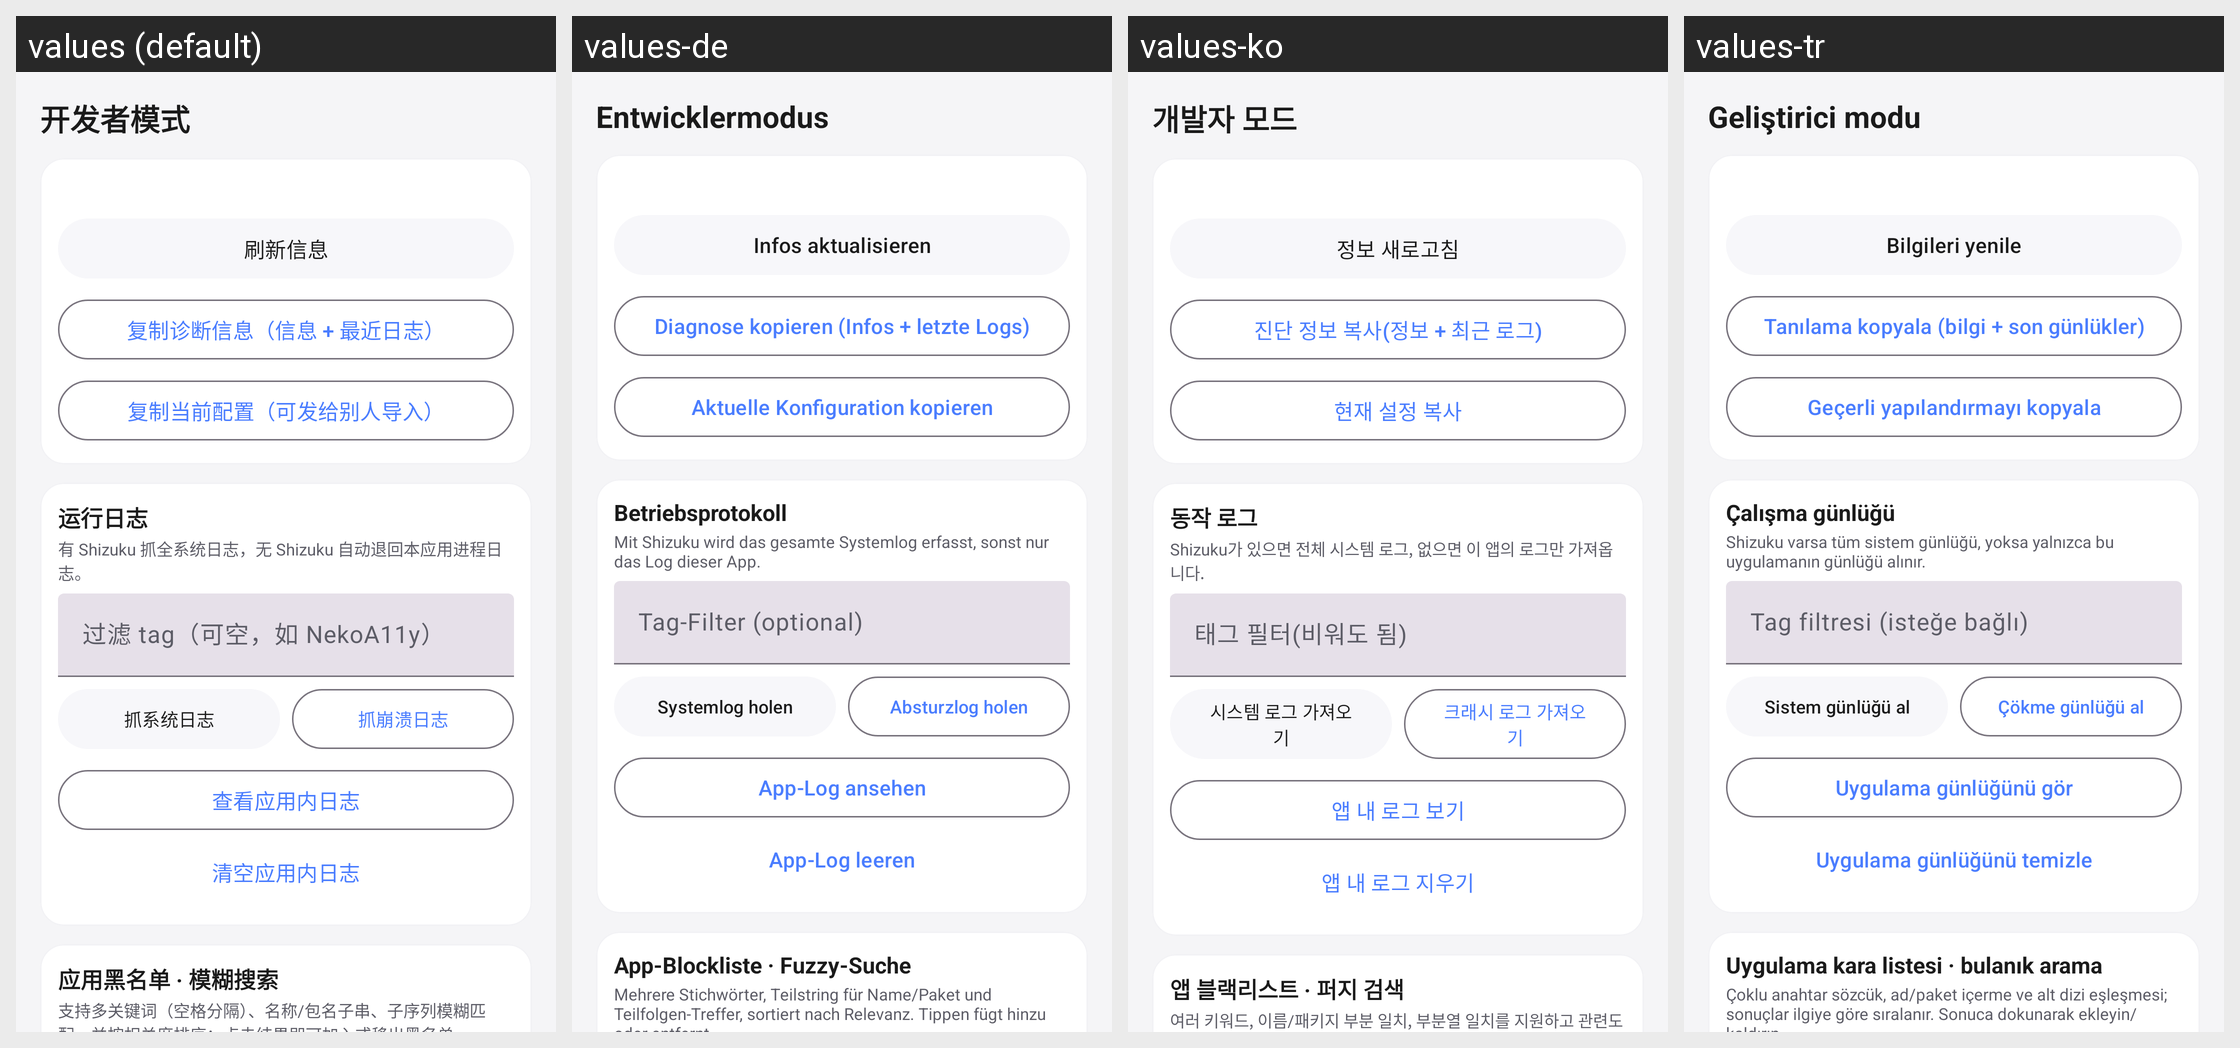

The same Android screen rendered under several of its app's locales, left to right. List the strings drawn on it with the default value and each locale's translation.
Android screen res/layout/activity_dev.xml rendered under 4 locales, left to right: values (default), values-de, values-ko, values-tr. Device: Nexus 5 (rendered at 1080×1920; each locale shown at half size, 540×960, under a caption strip naming it); theme Theme.NekoType.Main.
Other locales in the repository, not shown: values-en, values-ja, values-ru, values-zh-rTW.
Strings drawn on this screen, with the default value and each locale's value (text and hints the layout hard-codes, and strings that could not be matched under every locale, appear in the picture but are not listed):

dev_title
  values: 开发者模式
  values-de: Entwicklermodus
  values-ko: 개발자 모드
  values-tr: Geliştirici modu

dev_refresh_info
  values: 刷新信息
  values-de: Infos aktualisieren
  values-ko: 정보 새로고침
  values-tr: Bilgileri yenile

dev_copy_diag
  values: 复制诊断信息（信息 + 最近日志）
  values-de: Diagnose kopieren (Infos + letzte Logs)
  values-ko: 진단 정보 복사(정보 + 최근 로그)
  values-tr: Tanılama kopyala (bilgi + son günlükler)

dev_copy_config
  values: 复制当前配置（可发给别人导入）
  values-de: Aktuelle Konfiguration kopieren
  values-ko: 현재 설정 복사
  values-tr: Geçerli yapılandırmayı kopyala

log_label
  values: 运行日志
  values-de: Betriebsprotokoll
  values-ko: 동작 로그
  values-tr: Çalışma günlüğü

dev_log_hint
  values: 有 Shizuku 抓全系统日志，无 Shizuku 自动退回本应用进程日志。
  values-de: Mit Shizuku wird das gesamte Systemlog erfasst, sonst nur das Log dieser App.
  values-ko: Shizuku가 있으면 전체 시스템 로그, 없으면 이 앱의 로그만 가져옵니다.
  values-tr: Shizuku varsa tüm sistem günlüğü, yoksa yalnızca bu uygulamanın günlüğü alınır.

dev_log_filter
  values: 过滤 tag（可空，如 NekoA11y）
  values-de: Tag-Filter (optional)
  values-ko: 태그 필터(비워도 됨)
  values-tr: Tag filtresi (isteğe bağlı)

dev_grab_sys
  values: 抓系统日志
  values-de: Systemlog holen
  values-ko: 시스템 로그 가져오기
  values-tr: Sistem günlüğü al

dev_grab_crash
  values: 抓崩溃日志
  values-de: Absturzlog holen
  values-ko: 크래시 로그 가져오기
  values-tr: Çökme günlüğü al

dev_app_log
  values: 查看应用内日志
  values-de: App-Log ansehen
  values-ko: 앱 내 로그 보기
  values-tr: Uygulama günlüğünü gör

dev_clear_log
  values: 清空应用内日志
  values-de: App-Log leeren
  values-ko: 앱 내 로그 지우기
  values-tr: Uygulama günlüğünü temizle

dev_bl_title
  values: 应用黑名单 · 模糊搜索
  values-de: App-Blockliste · Fuzzy-Suche
  values-ko: 앱 블랙리스트 · 퍼지 검색
  values-tr: Uygulama kara listesi · bulanık arama

dev_bl_hint
  values: 支持多关键词（空格分隔）、名称/包名子串、子序列模糊匹配，并按相关度排序；点击结果即可加入或移出黑名单。
  values-de: Mehrere Stichwörter, Teilstring für Name/Paket und Teilfolgen-Treffer, sortiert nach Relevanz. Tippen fügt hinzu oder entfernt.
  values-ko: 여러 키워드, 이름/패키지 부분 일치, 부분열 일치를 지원하고 관련도 순으로 정렬합니다. 결과를 탭해 추가/해제하세요.
  values-tr: Çoklu anahtar sözcük, ad/paket içerme ve alt dizi eşleşmesi; sonuçlar ilgiye göre sıralanır. Sonuca dokunarak ekleyin/kaldırın.
